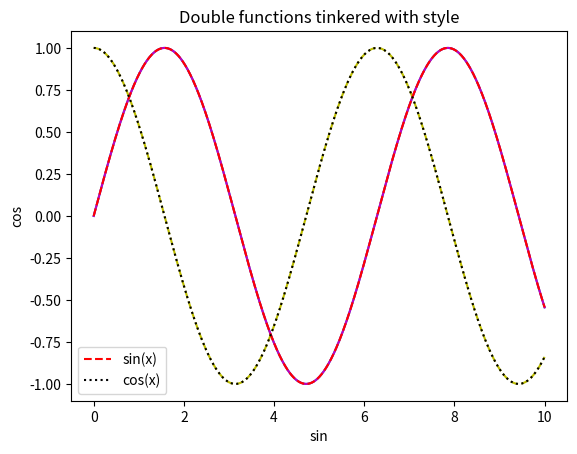

Recreate this plot in Python.
import matplotlib.pyplot as plt
import numpy as np

x = np.linspace(0,10,1000)
y = np.sin(x)

fig = plt.figure()
ax = plt.axes()

ax.plot(x, y)
plt.xlabel('x')
plt.ylabel('y')
plt.title('function sin(x)')
plt.show

import matplotlib.pyplot as plt
import numpy as np

x = np.linspace(0,10,1000)
plt.plot(x, np.sin(x), color='m')
plt.plot(x, np.cos(x), color='y', linestyle='--')
plt.xlabel('sin')
plt.ylabel('cos')
plt.title('Double functions tinkered with style')
plt.show

import numpy as np
import matplotlib.pyplot as plt

x = np.linspace(0,10,1000)
plt.plot(x, np.sin(x),'r--', label='sin(x)')
plt.plot(x, np.cos(x),'k:', label='cos(x)')
plt.legend()
plt.show()

